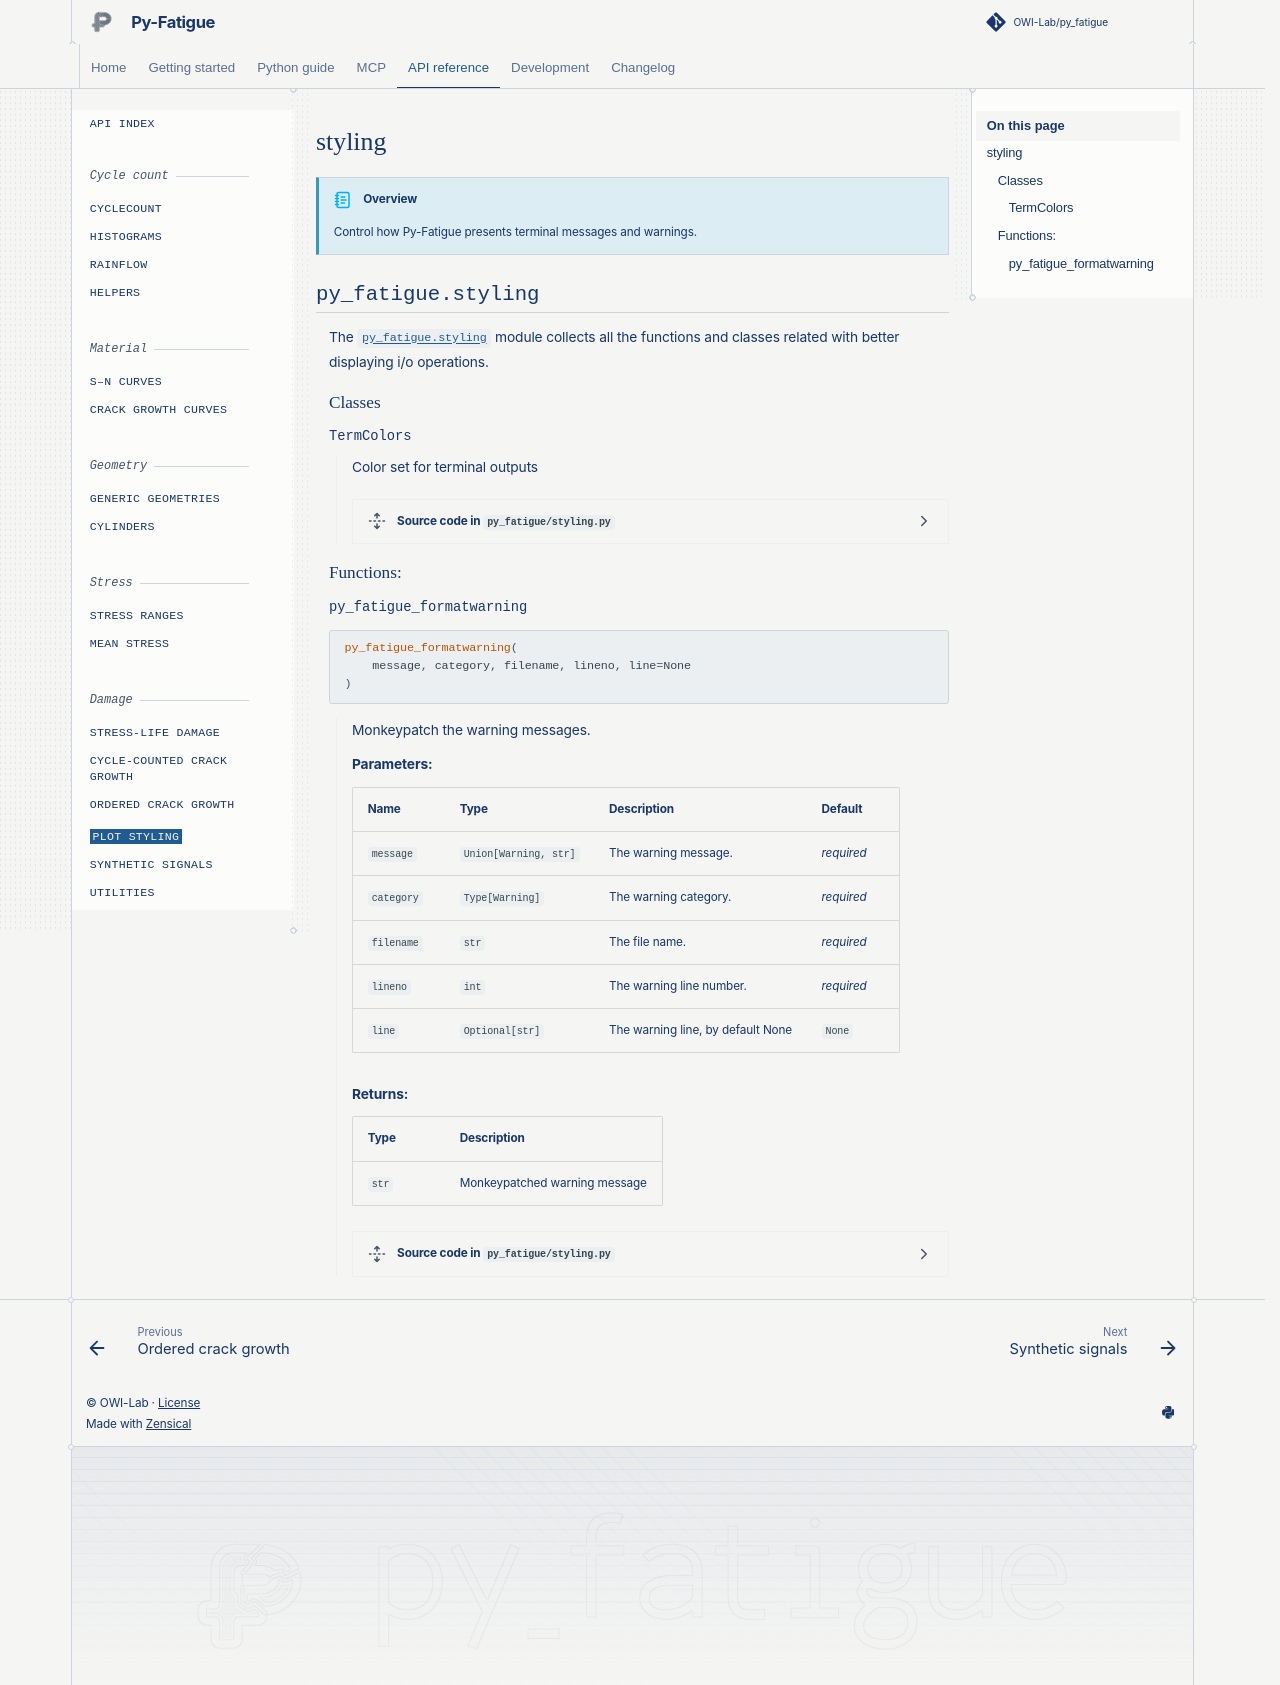

repository: OWI-Lab/py_fatigue · page: api/styling.html · generator: sphinx

# styling

!!! abstract "Overview"

    Control how Py-Fatigue presents terminal messages and warnings.

::: py_fatigue.styling
